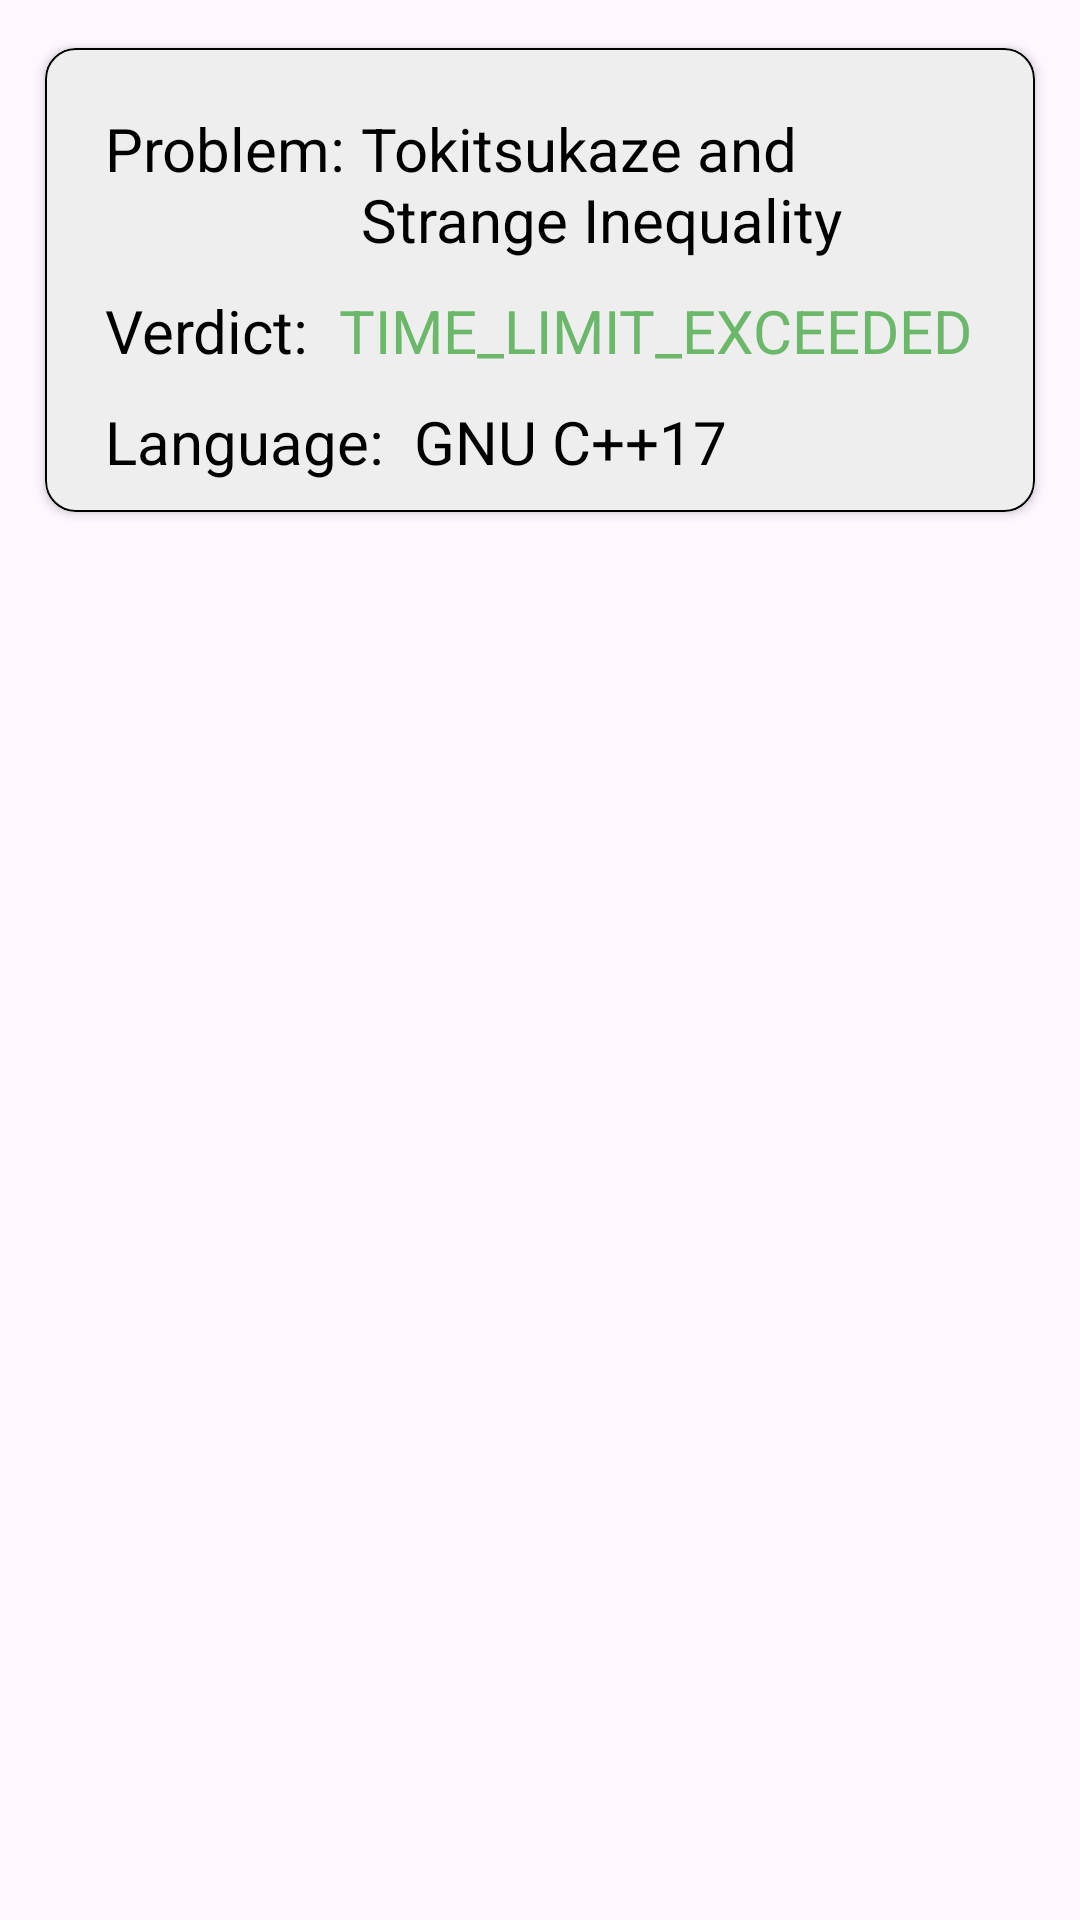

Here is an Android app screen rendered from its layout file. Give the layout XML and the strings, colors and styles it references.
<!-- AndroidManifest.xml: application theme Theme.ImageView -->
<!-- res/layout/recentdesign.xml -->
<?xml version="1.0" encoding="utf-8"?>
<LinearLayout xmlns:android="http://schemas.android.com/apk/res/android"
    xmlns:app="http://schemas.android.com/apk/res-auto"
    android:layout_width="match_parent"
    android:layout_height="wrap_content"
    android:orientation="vertical"
    android:padding="10dp">

    <androidx.cardview.widget.CardView
        android:layout_width="match_parent"
        android:layout_height="wrap_content"
        android:backgroundTint="#EEE"
        android:elevation="12dp"
        app:cardCornerRadius="10dp"
        app:cardUseCompatPadding="true">

        <RelativeLayout
            android:layout_width="match_parent"
            android:layout_height="wrap_content"
            android:background="@drawable/border"
            android:padding="10dp">

            <TextView
                android:id="@+id/name"
                android:layout_width="wrap_content"
                android:layout_height="wrap_content"
                android:paddingLeft="10dp"
                android:paddingTop="10dp"
                android:paddingRight="5dp"
                android:paddingBottom="0dp"
                android:text="Problem:"
                android:textColor="#000"
                android:textSize="20sp" />


            <TextView
                android:id="@+id/problemName"
                android:layout_width="wrap_content"
                android:layout_height="wrap_content"
                android:layout_alignParentTop="true"
                android:layout_toEndOf="@+id/name"
                android:paddingTop="10dp"
                android:text="Tokitsukaze and Strange Inequality"
                android:textColor="#000"
                android:textSize="20sp" />

            <TextView
                android:id="@+id/verdict"
                android:layout_width="wrap_content"
                android:layout_height="wrap_content"
                android:layout_below="@+id/problemName"
                android:layout_alignParentStart="true"
                android:layout_marginTop="5dp"
                android:paddingLeft="10dp"
                android:paddingTop="5dp"
                android:paddingRight="5dp"
                android:paddingBottom="0dp"
                android:text="Verdict:"
                android:textColor="#000"
                android:textSize="20sp" />

            <TextView
                android:id="@+id/problemVerdict"
                android:layout_width="match_parent"
                android:layout_height="wrap_content"
                android:layout_below="@+id/problemName"
                android:layout_marginStart="5dp"
                android:layout_marginTop="5dp"
                android:layout_toEndOf="@+id/verdict"
                android:paddingTop="5dp"
                android:text="TIME_LIMIT_EXCEEDED"
                android:textColor="#6CB86A"
                android:textSize="20sp" />

            <TextView
                android:id="@+id/languageUsed"
                android:layout_width="wrap_content"
                android:layout_height="wrap_content"
                android:layout_below="@+id/problemVerdict"
                android:layout_marginTop="5dp"
                android:paddingLeft="10dp"
                android:paddingTop="5dp"
                android:text="Language:"
                android:textColor="#000"
                android:textSize="20sp" />

            <TextView
                android:id="@+id/problemLanguageUsed"
                android:layout_width="wrap_content"
                android:layout_height="wrap_content"
                android:layout_below="@+id/problemVerdict"

                android:layout_marginTop="5dp"
                android:layout_toEndOf="@+id/languageUsed"
                android:paddingLeft="10dp"
                android:paddingTop="5dp"
                android:paddingRight="5dp"
                android:text="GNU C++17"
                android:textColor="#000"
                android:textSize="20sp" />


        </RelativeLayout>


    </androidx.cardview.widget.CardView>

</LinearLayout>
<!-- resources referenced by this layout -->
<resources>
  <!-- drawable border (drawable) -->
  <?xml version="1.0" encoding="utf-8"?>
  <selector xmlns:android="http://schemas.android.com/apk/res/android">
      <item>
  
  
          <shape xmlns:android="http://schemas.android.com/apk/res/android"
              android:shape="rectangle">
  
              <corners android:radius="10dp" />
              <stroke android:width="2px" android:color="#000000" />
  
          </shape>
  
  
      </item>
  </selector>
  <style name="Theme.ImageView" parent="Base.Theme.ImageView" />
  <style name="Base.Theme.ImageView" parent="Theme.Material3.DayNight.NoActionBar">
          <item name="colorPrimary">#FFFFFF</item>
          <item name="colorPrimaryDark">#2F9B7C</item>
      </style>
</resources>
